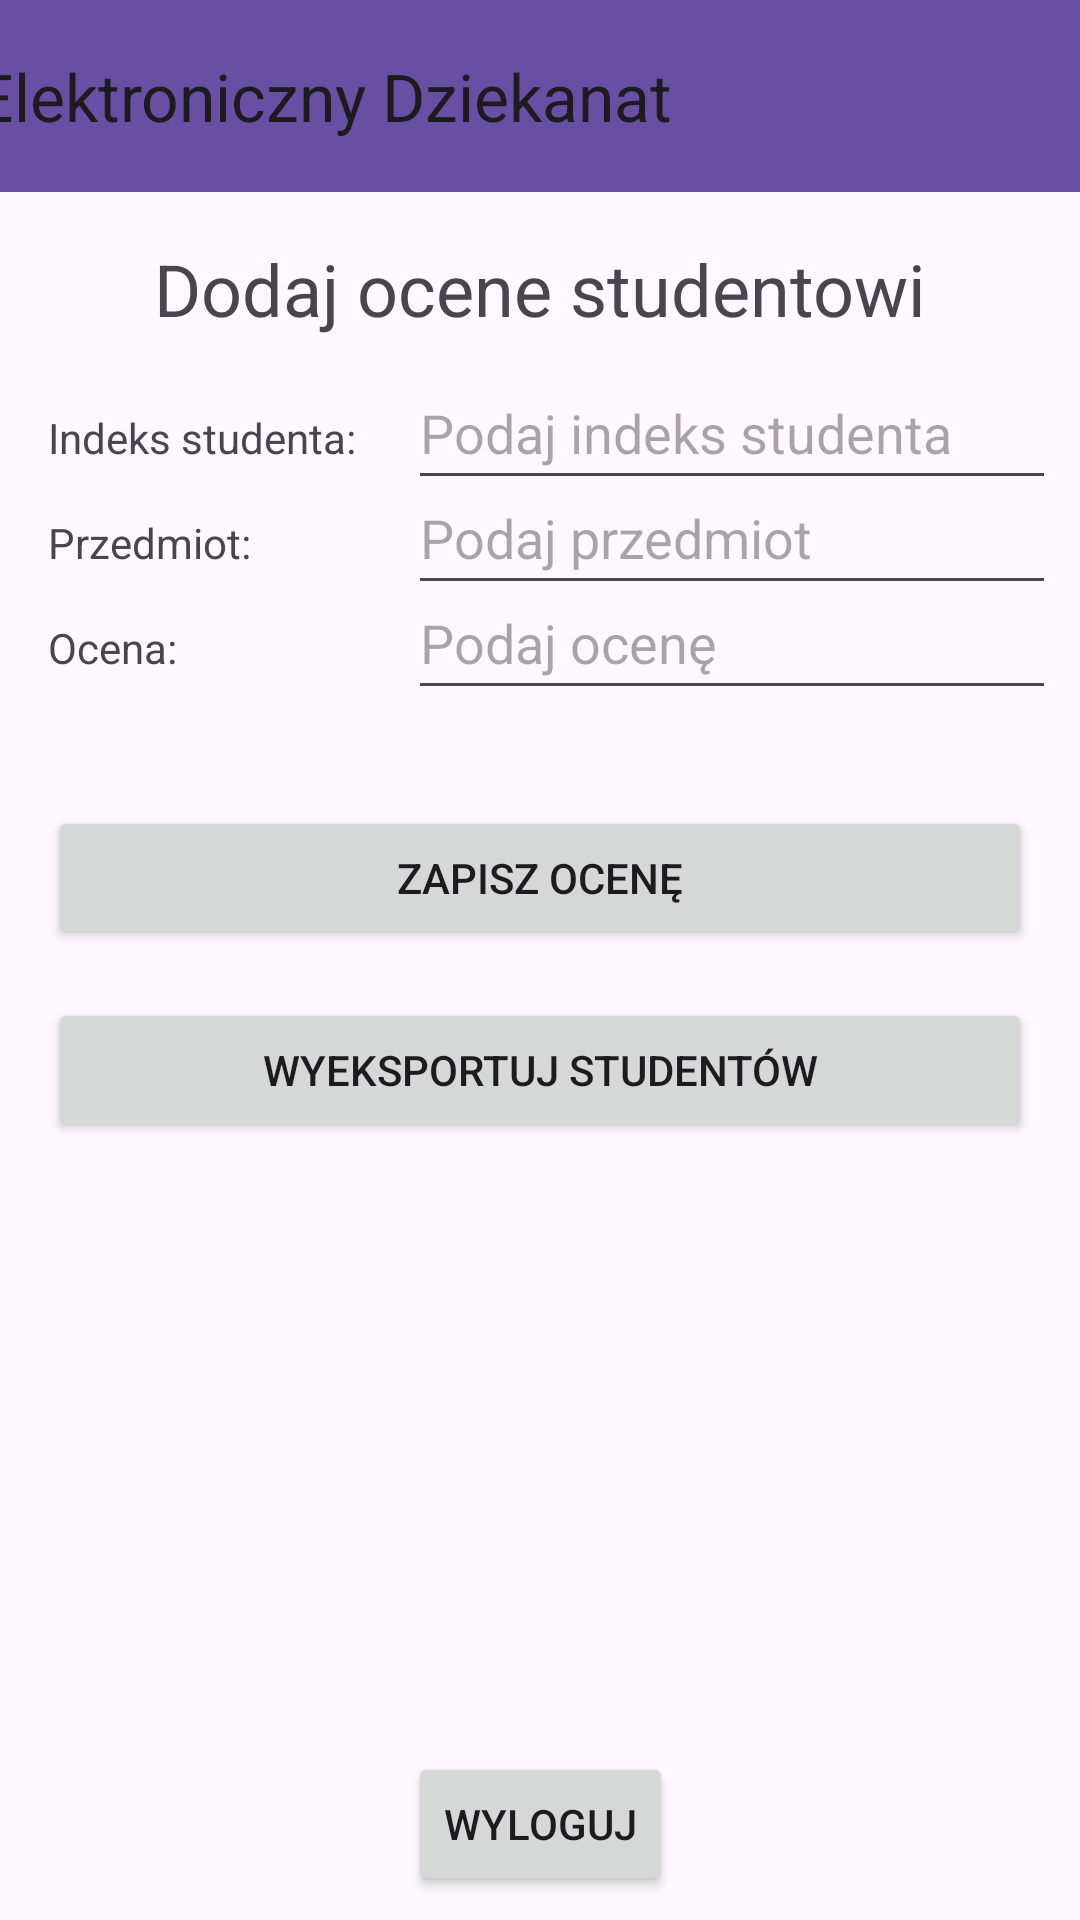

Here is an Android app screen rendered from its layout file. Give the layout XML and the strings, colors and styles it references.
<!-- AndroidManifest.xml: application theme Theme.Dziekanat -->
<!-- res/layout/activity_employee_profile.xml -->
<?xml version="1.0" encoding="utf-8"?>
<androidx.constraintlayout.widget.ConstraintLayout xmlns:android="http://schemas.android.com/apk/res/android"
    xmlns:app="http://schemas.android.com/apk/res-auto"
    xmlns:tools="http://schemas.android.com/tools"
    android:layout_width="match_parent"
    android:layout_height="match_parent"
    tools:context=".EmployeeProfile">

    <androidx.appcompat.widget.Toolbar
        android:id="@+id/toolbar3"
        app:title="Elektroniczny Dziekanat"
        android:layout_width="409dp"
        android:layout_height="wrap_content"
        android:background="?attr/colorPrimary"
        android:minHeight="?attr/actionBarSize"
        android:theme="?attr/actionBarTheme"
        app:layout_constraintEnd_toEndOf="parent"
        app:layout_constraintStart_toStartOf="parent"
        app:layout_constraintTop_toTopOf="parent" />

    <TextView
        android:id="@+id/textViewX"
        android:layout_width="wrap_content"
        android:layout_height="wrap_content"
        android:layout_marginTop="16dp"
        android:text="Dodaj ocene studentowi"
        android:textSize="24sp"
        app:layout_constraintEnd_toEndOf="parent"
        app:layout_constraintStart_toStartOf="parent"
        app:layout_constraintTop_toBottomOf="@+id/toolbar3" />

    <TextView
        android:id="@+id/textView2"
        android:layout_width="120dp"
        android:layout_height="wrap_content"
        android:layout_marginStart="16dp"
        android:layout_marginTop="24dp"
        android:text="Indeks studenta:"
        app:layout_constraintStart_toStartOf="parent"
        app:layout_constraintTop_toBottomOf="@+id/textViewX" />

    <TextView
        android:id="@+id/textView3"
        android:layout_width="120dp"
        android:layout_height="wrap_content"
        android:layout_marginStart="16dp"
        android:layout_marginTop="16dp"
        android:text="Ocena:"
        app:layout_constraintStart_toStartOf="parent"
        app:layout_constraintTop_toBottomOf="@+id/textView4" />

    <TextView
        android:id="@+id/textView4"
        android:layout_width="120dp"
        android:layout_height="wrap_content"
        android:layout_marginStart="16dp"
        android:layout_marginTop="16dp"
        android:text="Przedmiot:"
        app:layout_constraintStart_toStartOf="parent"
        app:layout_constraintTop_toBottomOf="@+id/textView2" />

    <EditText
        android:id="@+id/editTextIndexStudenta"
        android:layout_width="0dp"
        android:layout_height="wrap_content"
        android:layout_marginEnd="8dp"
        android:ems="10"
        android:inputType="text"
        android:minHeight="48dp"
        android:hint="Podaj indeks studenta"
        app:layout_constraintBaseline_toBaselineOf="@+id/textView2"
        app:layout_constraintEnd_toEndOf="parent"
        app:layout_constraintStart_toEndOf="@+id/textView2" />

    <EditText
        android:id="@+id/editTextPrzedmiot"
        android:layout_width="0dp"
        android:layout_height="wrap_content"
        android:layout_marginEnd="8dp"
        android:ems="10"
        android:inputType="text"
        android:minHeight="48dp"
        android:hint="Podaj przedmiot"
        app:layout_constraintBaseline_toBaselineOf="@+id/textView4"
        app:layout_constraintEnd_toEndOf="parent"
        app:layout_constraintStart_toEndOf="@+id/textView4" />

    <EditText
        android:id="@+id/editTextOcena"
        android:layout_width="0dp"
        android:layout_height="wrap_content"
        android:layout_marginEnd="8dp"
        android:ems="10"
        android:inputType="text"
        android:minHeight="48dp"
        android:hint="Podaj ocenę"
        app:layout_constraintBaseline_toBaselineOf="@+id/textView3"
        app:layout_constraintEnd_toEndOf="parent"
        app:layout_constraintStart_toEndOf="@+id/textView3" />

    <Button
        android:id="@+id/buttonZapiszOcene"
        android:layout_width="0dp"
        android:layout_height="wrap_content"
        android:layout_marginStart="16dp"
        android:layout_marginTop="32dp"
        android:layout_marginEnd="16dp"
        android:text="Zapisz ocenę"
        app:layout_constraintEnd_toEndOf="parent"
        app:layout_constraintStart_toStartOf="parent"
        app:layout_constraintTop_toBottomOf="@+id/editTextOcena" />

    <Button
        android:id="@+id/buttonWyloguj2"
        android:layout_width="wrap_content"
        android:layout_height="wrap_content"
        android:layout_marginBottom="8dp"
        android:text="Wyloguj"
        app:layout_constraintBottom_toBottomOf="parent"
        app:layout_constraintEnd_toEndOf="parent"
        app:layout_constraintStart_toStartOf="parent" />

    <Button
        android:id="@+id/buttonExportStudents"
        android:layout_width="0dp"
        android:layout_height="wrap_content"
        android:layout_marginStart="16dp"
        android:layout_marginTop="16dp"
        android:layout_marginEnd="16dp"
        android:text="Wyeksportuj studentów"
        app:layout_constraintEnd_toEndOf="parent"
        app:layout_constraintStart_toStartOf="parent"
        app:layout_constraintTop_toBottomOf="@+id/buttonZapiszOcene" />
</androidx.constraintlayout.widget.ConstraintLayout>
<!-- resources referenced by this layout -->
<resources>
  <style name="Theme.Dziekanat" parent="Base.Theme.Dziekanat" />
  <style name="Base.Theme.Dziekanat" parent="Theme.Material3.DayNight.NoActionBar">
          
          
      </style>
</resources>
